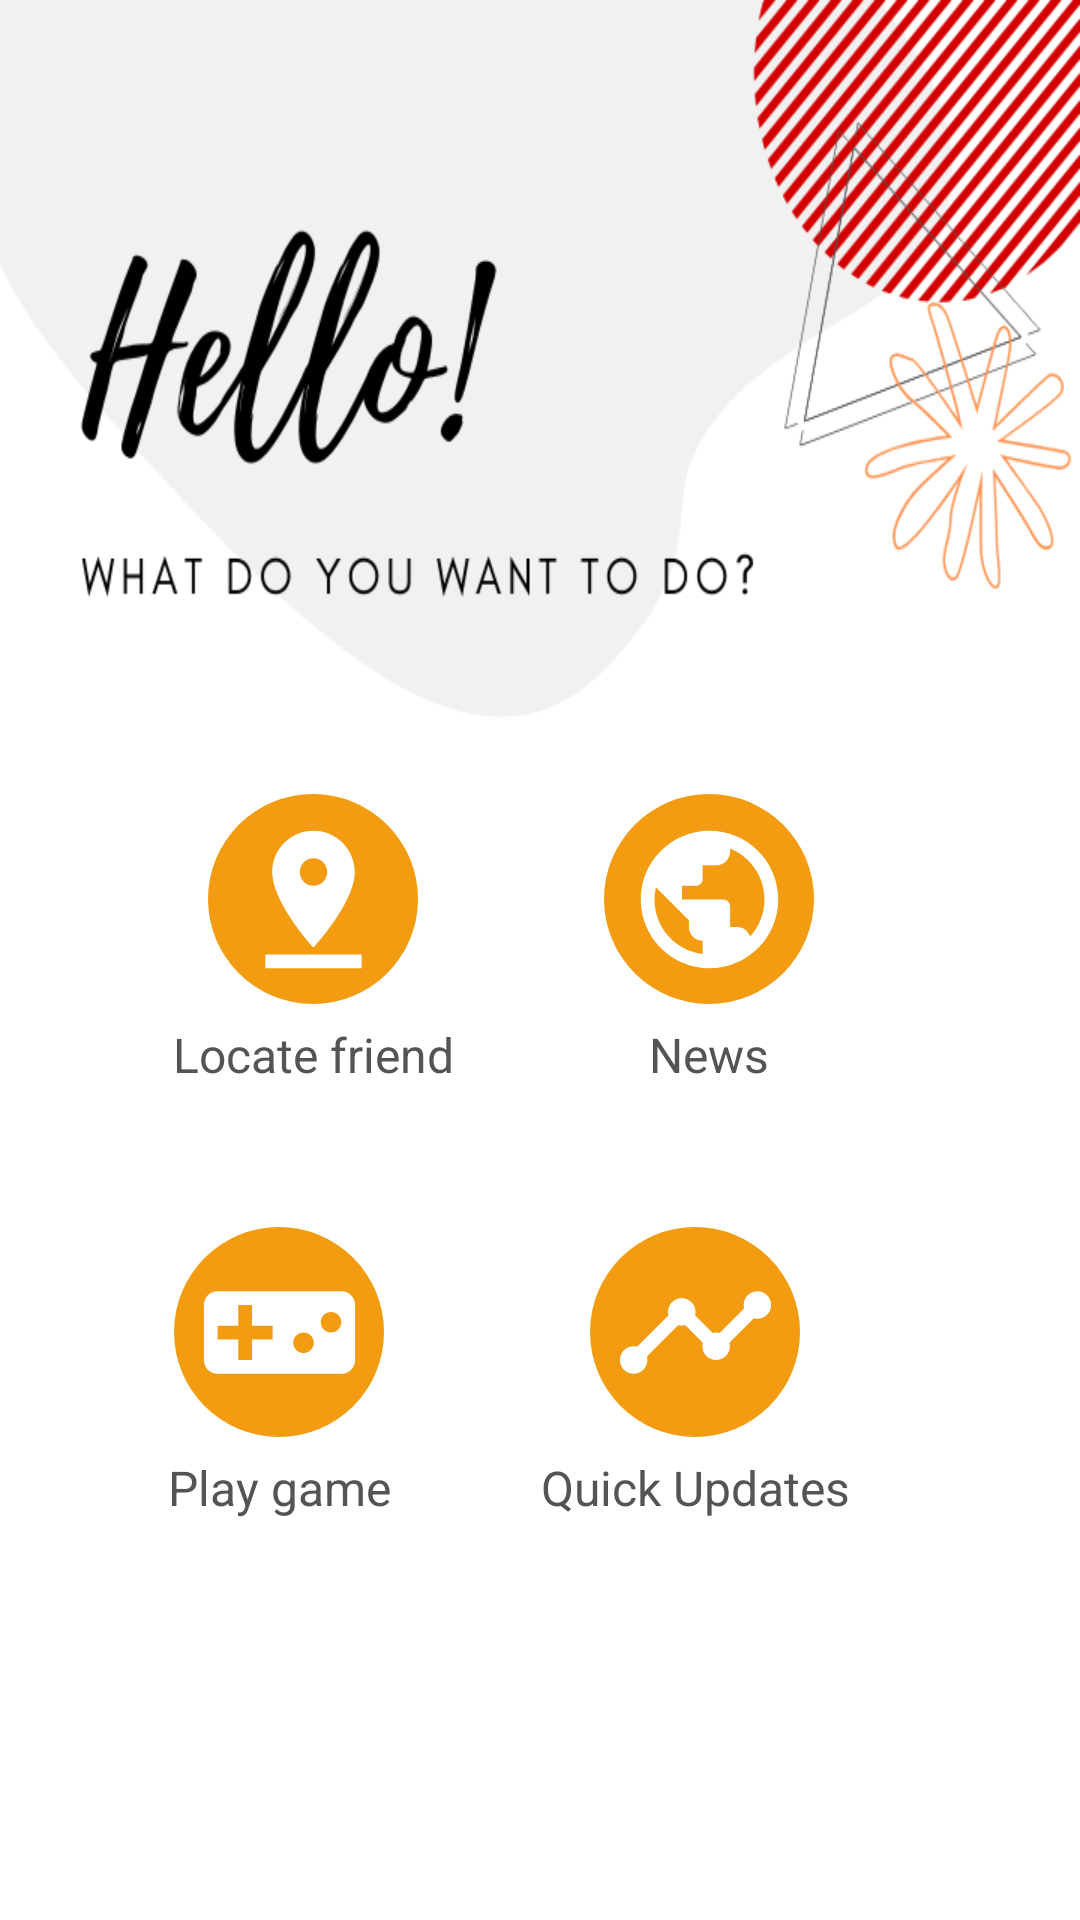

This screen was rendered from an Android layout file. Write that file and the resources it references.
<!-- AndroidManifest.xml: application theme AppTheme -->
<!-- res/layout/activity_dashboard.xml -->
<?xml version="1.0" encoding="utf-8"?>
<androidx.constraintlayout.widget.ConstraintLayout xmlns:android="http://schemas.android.com/apk/res/android"
    xmlns:app="http://schemas.android.com/apk/res-auto"
    xmlns:tools="http://schemas.android.com/tools"
    android:layout_width="match_parent"
    android:layout_height="match_parent"
    tools:context=".Dashboard"
    android:background="@color/white">

    <View
        android:id="@+id/view"
        android:layout_width="match_parent"
        android:layout_height="240dp"
        android:background="@drawable/header"
        app:layout_constraintEnd_toEndOf="parent"
        app:layout_constraintStart_toStartOf="parent"
        app:layout_constraintTop_toTopOf="parent" />




    <LinearLayout
        android:layout_width="wrap_content"
        android:layout_height="wrap_content"
        android:orientation="vertical"
        app:layout_constraintBottom_toBottomOf="parent"
        app:layout_constraintEnd_toEndOf="parent"
        app:layout_constraintHorizontal_bias="0.598"
        app:layout_constraintStart_toStartOf="parent"
        app:layout_constraintTop_toTopOf="@+id/view"
        app:layout_constraintVertical_bias="0.549">

        <LinearLayout
            android:layout_width="wrap_content"
            android:layout_height="wrap_content"
            android:layout_marginBottom="50dp"
            android:orientation="horizontal">

            <LinearLayout
                android:layout_width="wrap_content"
                android:layout_height="wrap_content"
                android:layout_marginRight="50dp"
                android:gravity="center"
                android:orientation="vertical">

                <ImageButton
                    android:id="@+id/btn_homeactivity"
                    android:layout_width="70dp"
                    android:layout_height="70dp"
                    android:layout_marginBottom="6dp"
                    android:background="@drawable/roundcorner"
                    app:srcCompat="@drawable/ic_pin_drop_white_55dp"/>

                <TextView
                    android:layout_width="wrap_content"
                    android:layout_height="wrap_content"
                    android:layout_marginBottom="10dp"
                    android:text="Locate friend"
                    android:textColor="@color/colorSlideButton"
                    android:textSize="16dp" />

            </LinearLayout>

            <LinearLayout
                android:layout_width="wrap_content"
                android:layout_height="wrap_content"
                android:layout_marginRight="50dp"
                android:gravity="center"
                android:orientation="vertical">

                <ImageButton
                    android:id="@+id/btn_news"
                    android:layout_width="70dp"
                    android:layout_height="70dp"
                    android:layout_marginBottom="6dp"
                    android:background="@drawable/roundcorner"
                    app:srcCompat="@drawable/ic_public_white_55dp" />

                <TextView
                    android:layout_width="wrap_content"
                    android:layout_height="wrap_content"
                    android:layout_marginBottom="10dp"
                    android:text="News"
                    android:textColor="@color/colorSlideButton"
                    android:textSize="16dp" />

            </LinearLayout>
        </LinearLayout>


    </LinearLayout>

    <LinearLayout
        android:layout_width="wrap_content"
        android:layout_height="wrap_content"
        android:orientation="vertical"
        app:layout_constraintBottom_toBottomOf="parent"
        app:layout_constraintEnd_toEndOf="parent"
        app:layout_constraintHorizontal_bias="0.678"
        app:layout_constraintStart_toStartOf="parent"
        app:layout_constraintTop_toTopOf="@+id/view"
        app:layout_constraintVertical_bias="0.848">

        <LinearLayout
            android:layout_width="wrap_content"
            android:layout_height="wrap_content"
            android:layout_marginBottom="50dp"
            android:orientation="horizontal">

            <LinearLayout
                android:layout_width="wrap_content"
                android:layout_height="wrap_content"
                android:layout_marginRight="50dp"
                android:gravity="center"
                android:orientation="vertical">

                <ImageButton
                    android:id="@+id/btn_gameactivity"
                    android:layout_width="70dp"
                    android:layout_height="70dp"
                    android:layout_marginBottom="6dp"
                    android:background="@drawable/roundcorner"
                    app:srcCompat="@drawable/ic_videogame_asset_black_24dp" />

                <TextView
                    android:layout_width="wrap_content"
                    android:layout_height="wrap_content"
                    android:layout_marginBottom="10dp"
                    android:text="Play game"
                    android:textColor="@color/colorSlideButton"
                    android:textSize="16dp" />

            </LinearLayout>

            <LinearLayout
                android:layout_width="wrap_content"
                android:layout_height="wrap_content"
                android:layout_marginRight="50dp"
                android:gravity="center"
                android:orientation="vertical">

                <ImageButton
                    android:id="@+id/btn_quickupdate"
                    android:layout_width="70dp"
                    android:layout_height="70dp"
                    android:layout_marginBottom="6dp"
                    android:background="@drawable/roundcorner"
                    app:srcCompat="@drawable/ic_timeline_white_55dp" />

                <TextView
                    android:layout_width="wrap_content"
                    android:layout_height="wrap_content"
                    android:layout_marginBottom="10dp"
                    android:text="Quick Updates"
                    android:textColor="@color/colorSlideButton"
                    android:textSize="16dp" />

            </LinearLayout>
        </LinearLayout>


    </LinearLayout>


</androidx.constraintlayout.widget.ConstraintLayout>
<!-- resources referenced by this layout -->
<resources>
  <color name="colorSlideButton">#545454</color>
  <!-- drawable header: png bitmap (drawable, 53637 bytes) -->
  <!-- drawable ic_pin_drop_white_55dp (drawable) -->
  <vector android:height="55dp" android:tint="#FFFFFF"
      android:viewportHeight="24.0" android:viewportWidth="24.0"
      android:width="55dp" xmlns:android="http://schemas.android.com/apk/res/android">
      <path android:fillColor="#FF000000" android:pathData="M18,8c0,-3.31 -2.69,-6 -6,-6S6,4.69 6,8c0,4.5 6,11 6,11s6,-6.5 6,-11zM10,8c0,-1.1 0.9,-2 2,-2s2,0.9 2,2 -0.89,2 -2,2c-1.1,0 -2,-0.9 -2,-2zM5,20v2h14v-2L5,20z"/>
  </vector>
  <!-- drawable ic_public_white_55dp (drawable) -->
  <vector android:height="55dp" android:tint="#FFFFFF"
      android:viewportHeight="24.0" android:viewportWidth="24.0"
      android:width="55dp" xmlns:android="http://schemas.android.com/apk/res/android">
      <path android:fillColor="#FF000000" android:pathData="M12,2C6.48,2 2,6.48 2,12s4.48,10 10,10 10,-4.48 10,-10S17.52,2 12,2zM11,19.93c-3.95,-0.49 -7,-3.85 -7,-7.93 0,-0.62 0.08,-1.21 0.21,-1.79L9,15v1c0,1.1 0.9,2 2,2v1.93zM17.9,17.39c-0.26,-0.81 -1,-1.39 -1.9,-1.39h-1v-3c0,-0.55 -0.45,-1 -1,-1L8,12v-2h2c0.55,0 1,-0.45 1,-1L11,7h2c1.1,0 2,-0.9 2,-2v-0.41c2.93,1.19 5,4.06 5,7.41 0,2.08 -0.8,3.97 -2.1,5.39z"/>
  </vector>
  <!-- drawable ic_timeline_white_55dp (drawable) -->
  <vector android:height="55dp" android:tint="#FFFFFF"
      android:viewportHeight="24.0" android:viewportWidth="24.0"
      android:width="55dp" xmlns:android="http://schemas.android.com/apk/res/android">
      <path android:fillColor="#FF000000" android:pathData="M23,8c0,1.1 -0.9,2 -2,2 -0.18,0 -0.35,-0.02 -0.51,-0.07l-3.56,3.55c0.05,0.16 0.07,0.34 0.07,0.52 0,1.1 -0.9,2 -2,2s-2,-0.9 -2,-2c0,-0.18 0.02,-0.36 0.07,-0.52l-2.55,-2.55c-0.16,0.05 -0.34,0.07 -0.52,0.07s-0.36,-0.02 -0.52,-0.07l-4.55,4.56c0.05,0.16 0.07,0.33 0.07,0.51 0,1.1 -0.9,2 -2,2s-2,-0.9 -2,-2 0.9,-2 2,-2c0.18,0 0.35,0.02 0.51,0.07l4.56,-4.55C8.02,9.36 8,9.18 8,9c0,-1.1 0.9,-2 2,-2s2,0.9 2,2c0,0.18 -0.02,0.36 -0.07,0.52l2.55,2.55c0.16,-0.05 0.34,-0.07 0.52,-0.07s0.36,0.02 0.52,0.07l3.55,-3.56C19.02,8.35 19,8.18 19,8c0,-1.1 0.9,-2 2,-2s2,0.9 2,2z"/>
  </vector>
  <!-- drawable ic_videogame_asset_black_24dp (drawable) -->
  <vector android:height="55dp" android:tint="#FFFFFF"
      android:viewportHeight="24.0" android:viewportWidth="24.0"
      android:width="55dp" xmlns:android="http://schemas.android.com/apk/res/android">
      <path android:fillColor="#FF000000" android:pathData="M21,6L3,6c-1.1,0 -2,0.9 -2,2v8c0,1.1 0.9,2 2,2h18c1.1,0 2,-0.9 2,-2L23,8c0,-1.1 -0.9,-2 -2,-2zM11,13L8,13v3L6,16v-3L3,13v-2h3L6,8h2v3h3v2zM15.5,15c-0.83,0 -1.5,-0.67 -1.5,-1.5s0.67,-1.5 1.5,-1.5 1.5,0.67 1.5,1.5 -0.67,1.5 -1.5,1.5zM19.5,12c-0.83,0 -1.5,-0.67 -1.5,-1.5S18.67,9 19.5,9s1.5,0.67 1.5,1.5 -0.67,1.5 -1.5,1.5z"/>
  </vector>
  <!-- drawable roundcorner (drawable) -->
  <?xml version="1.0" encoding="utf-8"?>
  <shape xmlns:android="http://schemas.android.com/apk/res/android">
      <solid android:color="#F39C12" />
      <corners android:radius="50dp" />
  </shape>
  <style name="AppTheme" parent="Theme.AppCompat.Light.NoActionBar">
          
          <item name="colorPrimary">@color/colorPrimary</item>
          <item name="colorPrimaryDark">@color/colorPrimaryDark</item>
          <item name="colorAccent">@color/colorAccent</item>
          <item name="windowNoTitle">true</item>
          <item name="windowActionBar">false</item>
  
      </style>
  <color name="colorPrimary">#ff1616</color>
  <color name="colorPrimaryDark">#d40000</color>
  <color name="colorAccent">#03DAC5</color>
  <!-- not gathered from this repository: default colours our renderer supplied (Android Studio template values) -->
  <color name="white">#FFFFFFFF</color>
</resources>
